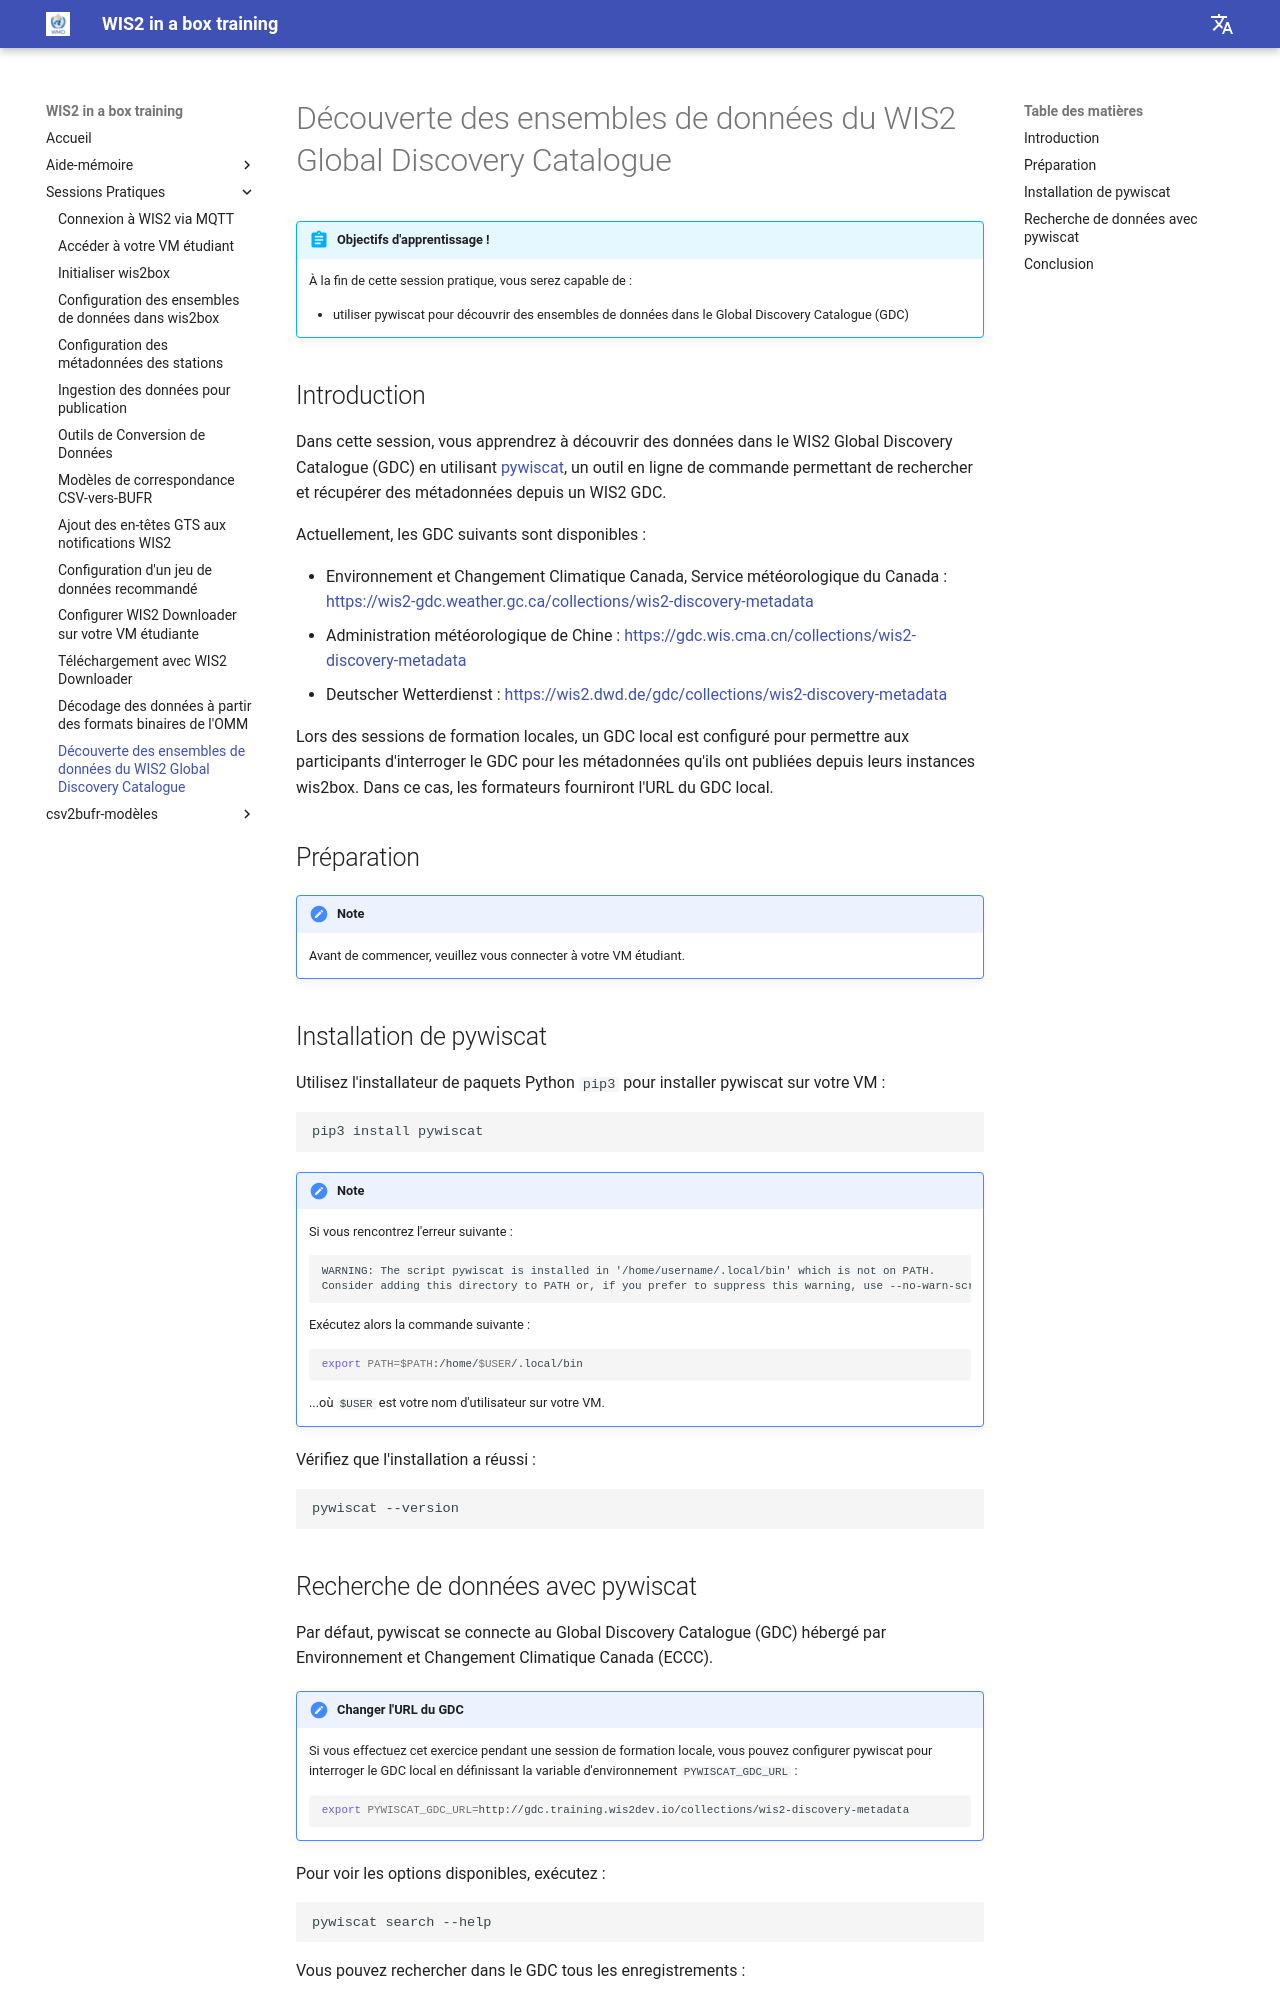

repository: wmo-im/wis2box-training · page: fr/practical-sessions/discovering-datasets-from-wis2-gdc/index.html · generator: mkdocs

---
title: Découverte des ensembles de données du WIS2 Global Discovery Catalogue
---

# Découverte des ensembles de données du WIS2 Global Discovery Catalogue

!!! abstract "Objectifs d'apprentissage !"

    À la fin de cette session pratique, vous serez capable de :

    - utiliser pywiscat pour découvrir des ensembles de données dans le Global Discovery Catalogue (GDC)

## Introduction

Dans cette session, vous apprendrez à découvrir des données dans le WIS2 Global Discovery Catalogue (GDC) en utilisant [pywiscat](https://github.com/wmo-im/pywiscat), un outil en ligne de commande permettant de rechercher et récupérer des métadonnées depuis un WIS2 GDC.

Actuellement, les GDC suivants sont disponibles :

- Environnement et Changement Climatique Canada, Service météorologique du Canada : <https://wis2-gdc.weather.gc.ca/collections/wis2-discovery-metadata>
- Administration météorologique de Chine : <https://gdc.wis.cma.cn/collections/wis2-discovery-metadata>
- Deutscher Wetterdienst : <https://wis2.dwd.de/gdc/collections/wis2-discovery-metadata>

Lors des sessions de formation locales, un GDC local est configuré pour permettre aux participants d'interroger le GDC pour les métadonnées qu'ils ont publiées depuis leurs instances wis2box. Dans ce cas, les formateurs fourniront l'URL du GDC local.

## Préparation

!!! note
    Avant de commencer, veuillez vous connecter à votre VM étudiant.

## Installation de pywiscat

Utilisez l'installateur de paquets Python `pip3` pour installer pywiscat sur votre VM :
```bash
pip3 install pywiscat
```

!!! note

    Si vous rencontrez l'erreur suivante :

    ```
    WARNING: The script pywiscat is installed in '/home/username/.local/bin' which is not on PATH.
    Consider adding this directory to PATH or, if you prefer to suppress this warning, use --no-warn-script-location.
    ```

    Exécutez alors la commande suivante :

    ```bash
    export PATH=$PATH:/home/$USER/.local/bin
    ```

    ...où `$USER` est votre nom d'utilisateur sur votre VM.

Vérifiez que l'installation a réussi :

```bash
pywiscat --version
```
